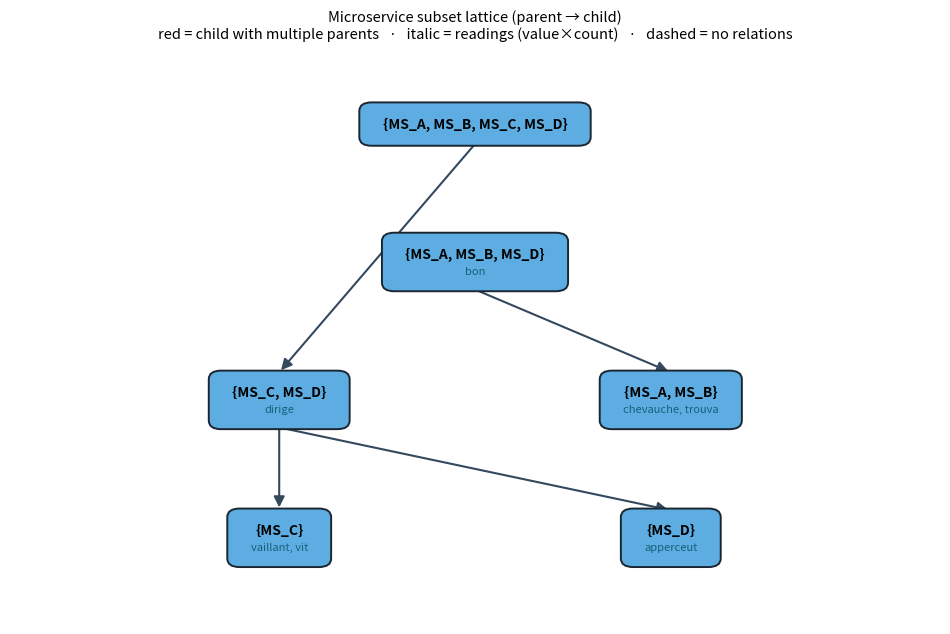

Write Python code to recreate this figure.
"""
Layered lattice plot with per-node readings — pure matplotlib.

Tiers by set-size; within-tier order minimises edge crossings and edges
routed through nodes. Each node shows its set label plus a compact summary
of its readings (value x count). Reading-sets with no matching lattice node
are drawn detached with a dashed outline.
"""
import random
from collections import Counter
import matplotlib.pyplot as plt
from matplotlib.patches import FancyBboxPatch, FancyArrowPatch


data = {
    '1': [[{'child': {'MS_C'}, 'parent': {'MS_D', 'MS_C'}}],
          [{'child': {'MS_D'}, 'parent': {'MS_D', 'MS_C'}}]],
    '2': [[{'child': {'MS_A', 'MS_B'}, 'parent': {'MS_A', 'MS_B', 'MS_D'}}],
          [{'child': {'MS_D', 'MS_C'}, 'parent': {'MS_A', 'MS_B', 'MS_D', 'MS_C'}}]],
}

readings = {
    frozenset({'MS_A', 'MS_B', 'MS_D'}): ['bon'],
    frozenset({'MS_C'}): ['vaillant', 'vit'],
    frozenset({'MS_A', 'MS_B'}): ['chevauche', 'trouva'],
    frozenset({'MS_D', 'MS_C'}): ['dirige'],
    frozenset({'MS_D'}): ['apperceut'],
}


GAP_X, GAP_Y = 3.2, 1.6


def label(s):
    return "{" + ", ".join(sorted(s)) + "}"


def summarize(vals):
    cnt = Counter(vals)
    return ", ".join(f"{k}\u00d7{cnt[k]}" if cnt[k] > 1 else k
                     for k in sorted(cnt))


# --- Parse relationships ---------------------------------------------------
edges, parents_of, node_size = set(), {}, {}
for groups in data.values():
    for group in groups:
        for rel in group:
            c, p = label(rel['child']), label(rel['parent'])
            edges.add((p, c))                         # arrow: parent -> child
            parents_of.setdefault(c, set()).add(p)
            node_size[c] = len(rel['child'])
            node_size[p] = len(rel['parent'])

red_nodes = {c for c, ps in parents_of.items() if len(ps) > 1}
edges = sorted(edges)

# --- Attach readings -------------------------------------------------------
reading_label, orphan_set = {}, set()
for fs, vals in readings.items():
    lbl = label(set(fs))
    reading_label[lbl] = summarize(vals)
    if lbl not in node_size:                          # reading w/o a node
        node_size[lbl] = len(fs)
        orphan_set.add(lbl)
if orphan_set:
    print("reading-only nodes (no relations):", orphan_set)

tiers = {}
for n, sz in node_size.items():
    tiers.setdefault(sz, []).append(n)
sizes = sorted(tiers)


# --- Crossing / through-node minimising ordering ---------------------------
def coords(order):
    pos = {}
    for sz in sizes:
        row = order[sz]
        for i, n in enumerate(row):
            pos[n] = ((i - (len(row) - 1) / 2) * GAP_X, sz * GAP_Y)
    return pos


def cost(order):
    pos = coords(order)

    def ccw(a, b, c):
        return (b[0]-a[0])*(c[1]-a[1]) - (b[1]-a[1])*(c[0]-a[0])

    cross = 0
    for i in range(len(edges)):
        for j in range(i + 1, len(edges)):
            a, b = edges[i]
            c, d = edges[j]
            if len({a, b, c, d}) < 4:
                continue
            p1, p2, p3, p4 = pos[a], pos[b], pos[c], pos[d]
            if (ccw(p3, p4, p1) > 0) != (ccw(p3, p4, p2) > 0) and \
               (ccw(p1, p2, p3) > 0) != (ccw(p1, p2, p4) > 0):
                cross += 1

    through = 0
    for a, b in edges:
        (xa, ya), (xb, yb) = pos[a], pos[b]
        lo, hi = sorted((ya, yb))
        for sz in sizes:
            ylev = sz * GAP_Y
            if lo < ylev < hi:
                ex = xa + (xb - xa) * ((ylev - ya) / (yb - ya))
                for m in order[sz]:
                    if m not in (a, b) and abs(ex - pos[m][0]) < GAP_X * 0.45:
                        through += 1
    return cross * 10 + through


best_order, best_cost = None, float('inf')
for seed in range(30):
    rng = random.Random(seed)
    order = {sz: list(tiers[sz]) for sz in sizes}
    for sz in sizes:
        rng.shuffle(order[sz])
    improved = True
    while improved:
        improved = False
        for sz in sizes:
            row = order[sz]
            for i in range(len(row) - 1):
                base = cost(order)
                row[i], row[i + 1] = row[i + 1], row[i]
                if cost(order) < base:
                    improved = True
                else:
                    row[i], row[i + 1] = row[i + 1], row[i]
    c = cost(order)
    if c < best_cost:
        best_cost, best_order = c, {sz: list(order[sz]) for sz in sizes}

pos = coords(best_order)
print("red nodes:", red_nodes, "| cost:", best_cost)

# --- Draw ------------------------------------------------------------------
xs = [p[0] for p in pos.values()]
ys = [p[1] for p in pos.values()]
fig, ax = plt.subplots(figsize=(12, 7.5))
ax.set_xlim(min(xs) - 2.2, max(xs) + 2.2)
ax.set_ylim(min(ys) - 1.0, max(ys) + 0.9)
ax.axis('off')
fig.canvas.draw()
inv = ax.transData.inverted()
rend = fig.canvas.get_renderer()


def data_size(text):
    bb = text.get_window_extent(renderer=rend)
    (x0, y0), (x1, y1) = inv.transform([(bb.x0, bb.y0), (bb.x1, bb.y1)])
    return abs(x1 - x0), abs(y1 - y0)


boxes = {}
for n, (x, y) in pos.items():
    is_red = n in red_nodes
    is_orphan = n in orphan_set
    main = ax.text(x, y, n, ha='center', va='center', fontsize=10,
                   fontweight='bold', zorder=4,
                   color='white' if is_red else 'black')
    wm, hm = data_size(main)
    if n in reading_label:                            # stack readings below
        sub = ax.text(x, y, reading_label[n], ha='center', va='center',
                      fontsize=8, style='italic', zorder=4,
                      color='#f4f4f4' if is_red else '#16607a')
        ws, hs = data_size(sub)
        gap = 0.06
        total = hm + gap + hs
        main.set_y(y + total / 2 - hm / 2)
        sub.set_y(y - total / 2 + hs / 2)
        w, h = max(wm, ws), total
    else:
        w, h = wm, hm
    w, h = w + 0.34, h + 0.30
    boxes[n] = (w, h)

    if is_orphan:
        fc, ec, ls = '#dfe6e9', '#7f8c8d', (0, (4, 3))
    elif is_red:
        fc, ec, ls = '#e74c3c', '#1b2631', 'solid'
    else:
        fc, ec, ls = '#5dade2', '#1b2631', 'solid'
    ax.add_patch(FancyBboxPatch((x - w / 2, y - h / 2), w, h,
                 boxstyle='round,pad=0.02,rounding_size=0.10', linewidth=1.4,
                 edgecolor=ec, facecolor=fc, linestyle=ls, zorder=2))

for p, c in edges:
    (x1, y1), (x2, y2) = pos[p], pos[c]
    ax.add_patch(FancyArrowPatch(
        (x1, y1 - boxes[p][1] / 2), (x2, y2 + boxes[c][1] / 2),
        arrowstyle='-|>', mutation_scale=16, color='#34495e',
        lw=1.5, shrinkA=2, shrinkB=2, zorder=1))

plt.title("Microservice subset lattice (parent \u2192 child)\n"
          "red = child with multiple parents   \u00b7   "
          "italic = readings (value\u00d7count)   \u00b7   dashed = no relations",
          fontsize=10.5)
plt.show()
